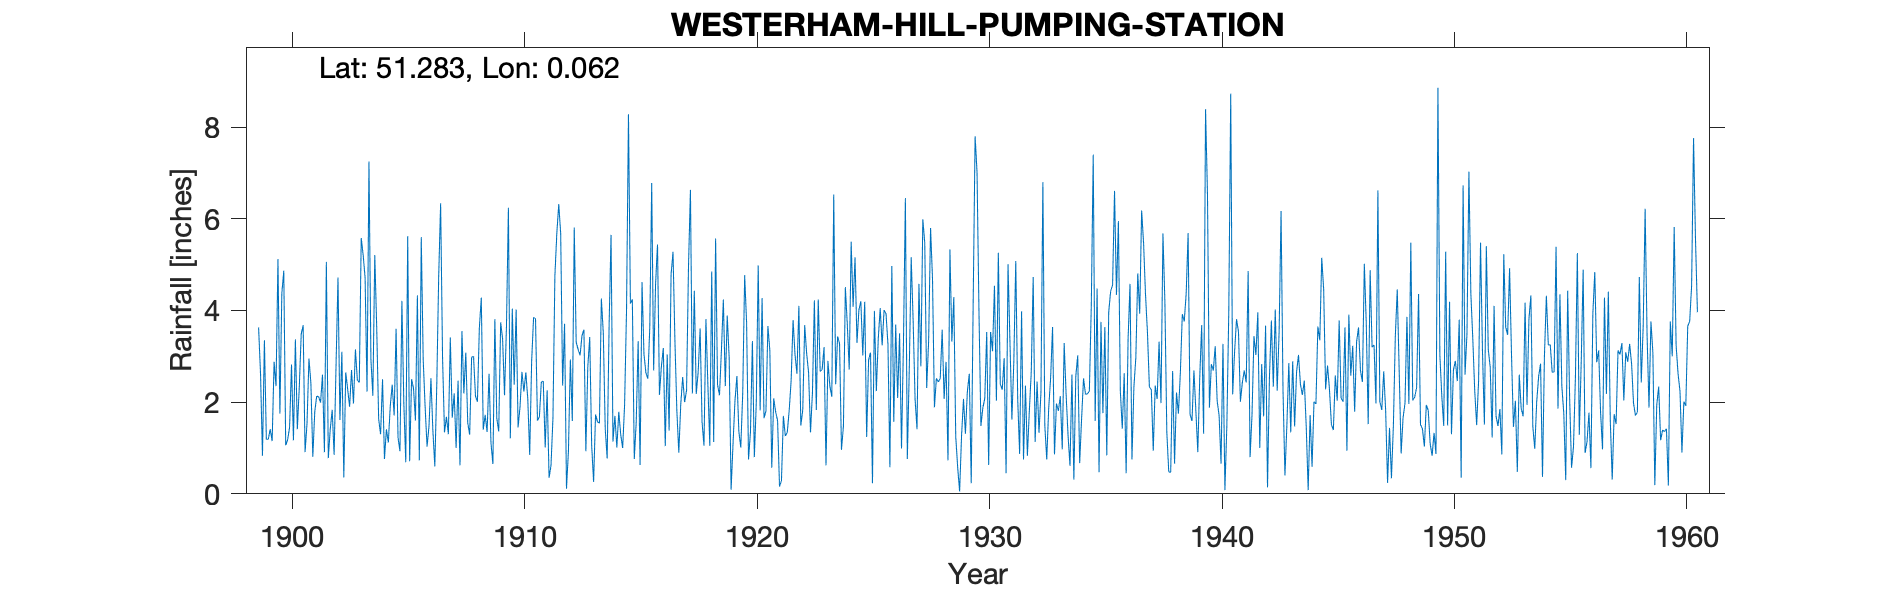

The table this chart was drawn from, first rows:
WESTERHAM HILL PUMPING STATION, , , , , , , , , , , , , , , , , , , , , , , 
Grid ref, TQ439558, Long, 0.06198, Lat, 51.28, Elevation, 539, ft, , , , , , , , , , , , , , , 
Station no, 375, , , , , , , , , , , , , , , , , , , , , , 
, 1890, 1891, 1892, 1893, 1894, 1895, 1896, 1897, 1898, 1899, 1900, 1901, 1902, 1903, 1904, 1905, 1906, 1907, 1908, 1909, 1910, 1911, 1912
January, , , , , , , , , , 3.63, 4.37, 0.91, 0.78, 2.7, 5.21, 1.23, 5.6, 1.34, 1.55, 1.11, 2.38, 1.6, 5.68
February, , , , , , , , , , 2.62, 4.87, 1.53, 1.41, 1.97, 3.62, 0.93, 2.93, 1.68, 1.29, 0.65, 4.02, 1.68, 2.36
March, , , , , , , , , , 0.83, 1.06, 2.95, 1.83, 3.15, 1.63, 4.21, 1.89, 1.3, 2.98, 3.81, 1.45, 2.44, 3.71
April, , , , , , , , , , 3.35, 1.18, 2.42, 0.85, 2.48, 1.3, 1.97, 1.03, 3.41, 3, 1.65, 1.9, 2.46, 0.11
May, , , , , , , , , , 1.19, 1.45, 0.81, 2.81, 2.43, 2.5, 0.69, 1.48, 1.66, 2.13, 1.36, 2.66, 1.01, 0.94
June, , , , , , , , , , 1.19, 2.82, 1.79, 4.72, 5.58, 0.76, 5.62, 2.52, 2.19, 2.01, 3.74, 2.23, 2.26, 2.93
July, , , , , , , , , , 1.41, 1.17, 2.13, 1.61, 5.21, 1.41, 0.71, 1.38, 1, 3.62, 3.38, 2.65, 0.35, 1.59
August, , , , , , , , , , 1.15, 3.37, 2.12, 3.1, 4.71, 1.12, 2.5, 0.6, 2.47, 4.28, 2.15, 2.08, 0.62, 5.81
September, , , , , , , , , , 2.88, 1.41, 1.99, 0.36, 2.23, 1.92, 2.3, 2.35, 0.62, 1.4, 3.66, 0.85, 1.65, 3.31
October, , , , , , , , , , 2.35, 2.31, 2.6, 2.65, 7.25, 2.38, 1.6, 4.74, 3.55, 1.72, 6.24, 2.89, 4.75, 3.15
November, , , , , , , , , , 5.12, 3.48, 0.91, 2.28, 2.93, 1.71, 4.33, 6.34, 2.19, 1.35, 1.21, 3.85, 5.68, 3.02
December, , , , , , , , , , 1.75, 3.68, 5.06, 1.9, 2.14, 3.6, 0.73, 2.96, 3.08, 2.62, 4.04, 3.82, 6.32, 3.45
Total, , , , , , , , , , 27.47, 31.17, 25.22, 24.3, 42.78, 27.16, 26.82, 33.82, 24.49, 27.95, 33, 30.78, 30.82, 36.06
